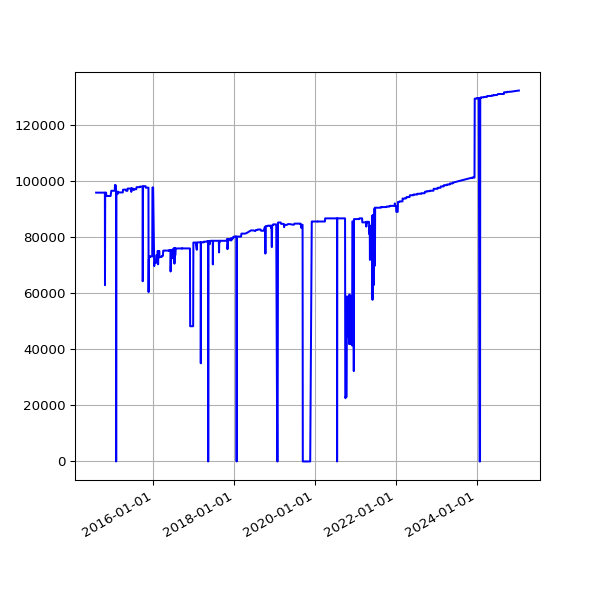

The table this chart was drawn from, first rows:
date, value
2014-08-02 02:34:49 +0100, 95762
2014-08-03 03:05:19 +0100, 95762
2014-08-04 02:45:32 +0100, 95762
2014-08-05 02:45:33 +0100, 95762
2014-08-06 02:43:20 +0100, 95762
2014-08-07 02:41:52 +0100, 95762
2014-08-08 02:43:24 +0100, 95762
2014-08-09 02:35:17 +0100, 95762
2014-08-10 02:37:17 +0100, 95762
2014-08-11 02:49:09 +0100, 95762
2014-08-12 02:36:56 +0100, 95762
2014-08-13 02:41:52 +0100, 95762
2014-08-14 02:39:20 +0100, 95762
2014-08-15 02:40:32 +0100, 95762
2014-08-16 02:39:22 +0100, 95762
2014-08-17 02:37:23 +0100, 95762
2014-08-18 02:40:14 +0100, 95762
2014-08-19 02:41:31 +0100, 95762
2014-08-20 02:41:02 +0100, 95762
2014-08-21 02:46:25 +0100, 95762
2014-08-22 02:42:42 +0100, 95762
2014-08-23 02:49:08 +0100, 95762
2014-08-24 02:41:34 +0100, 95762
2014-08-25 02:44:26 +0100, 95762
2014-08-26 02:45:33 +0100, 95762
2014-08-27 02:47:23 +0100, 95762
2014-08-28 02:45:45 +0100, 95762
2014-08-29 02:52:17 +0100, 95762
2014-08-30 02:41:53 +0100, 95762
2014-08-31 02:41:54 +0100, 95762
2014-09-01 02:41:45 +0100, 95762
2014-09-02 02:56:38 +0100, 95762
2014-09-03 02:53:41 +0100, 95762
2014-09-04 03:09:09 +0100, 95762
2014-09-05 02:53:14 +0100, 95762
2014-09-06 02:45:18 +0100, 95762
2014-09-07 02:42:16 +0100, 95762
2014-09-08 03:37:13 +0100, 95762
2014-09-09 02:50:39 +0100, 95762
2014-09-10 02:53:39 +0100, 95762
2014-09-11 03:39:38 +0100, 95762
2014-09-12 02:44:06 +0100, 95762
2014-09-13 02:45:19 +0100, 95762
2014-09-14 02:46:09 +0100, 95762
2014-09-15 02:51:21 +0100, 95762
2014-09-16 02:51:21 +0100, 95762
2014-09-17 02:50:45 +0100, 95762
2014-09-18 02:52:25 +0100, 95762
2014-09-19 02:50:21 +0100, 95762
2014-09-20 02:42:56 +0100, 95762
2014-09-21 02:40:59 +0100, 95762
2014-09-22 02:50:35 +0100, 95762
2014-09-23 02:41:41 +0100, 95762
2014-09-24 02:44:22 +0100, 95762
2014-09-25 02:55:33 +0100, 95762
2014-09-26 02:52:05 +0100, 95762
2014-09-27 02:42:14 +0100, 95762
2014-09-28 02:39:29 +0100, 95762
2014-09-29 02:49:32 +0100, 95762
2014-09-30 02:55:10 +0100, 95762
... 2,833 more rows
